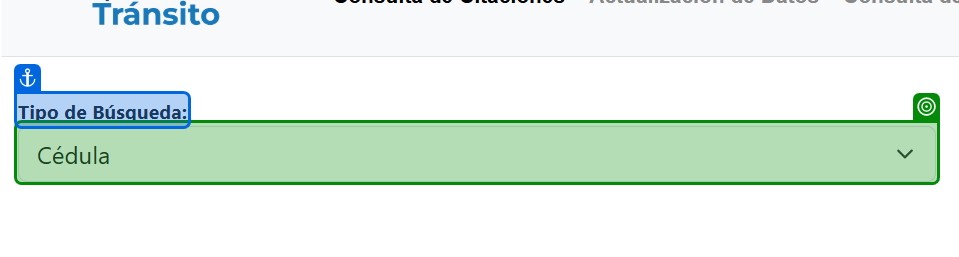
Task: Robotic Enterprise Framework
Workflow: AccederCitasAMT

Step 1: check the drop-down 'Tipo de Búsqueda:' in window 'Servicios en Línea' (chrome.exe)
